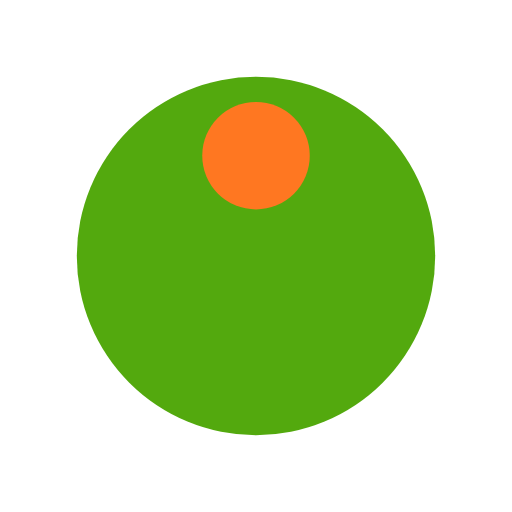
t = 0.00 s
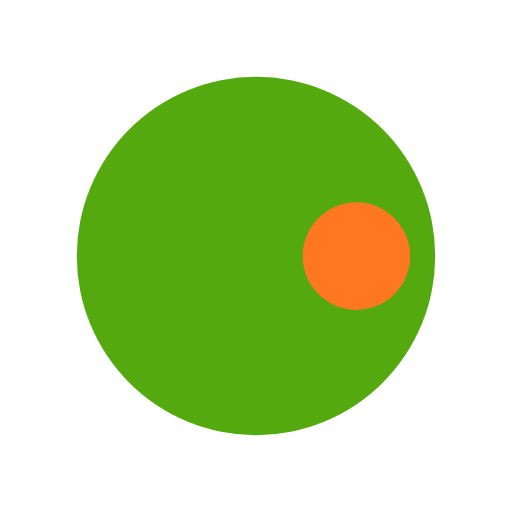
t = 0.20 s
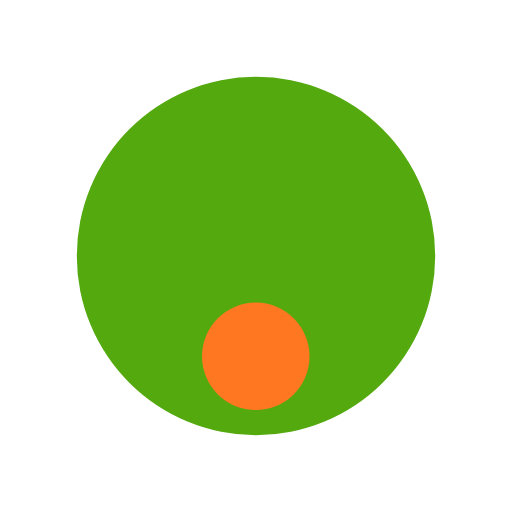
t = 0.39 s
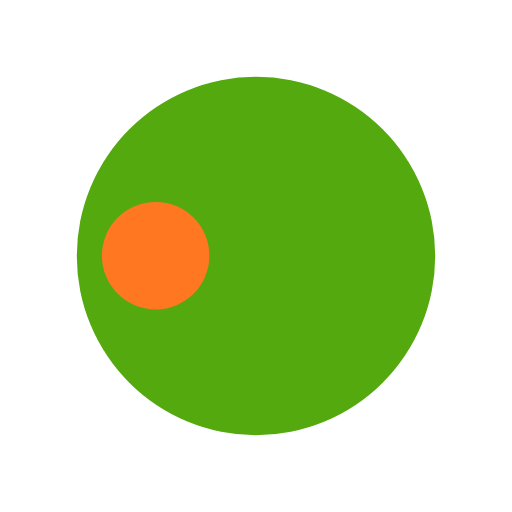
t = 0.59 s

The animated SVG that drew these frames (rendered in a browser with its animation timeline set to each time). Animation: 1 SMIL element (animateTransform=1); one cycle of 0.79 s, repeats indefinitely.

<?xml version="1.0" encoding="utf-8"?>
<svg xmlns="http://www.w3.org/2000/svg" xmlns:xlink="http://www.w3.org/1999/xlink" style="margin: auto; background: none; display: block; shape-rendering: auto;" width="55px" height="55px" viewBox="0 0 100 100" preserveAspectRatio="xMidYMid">
<g transform="translate(50,50)">
  <g transform="scale(0.7)">
  <circle cx="0" cy="0" r="50" fill="#53a90e"></circle>
  <circle cx="0" cy="-28" r="15" fill="#ff7721">
    <animateTransform attributeName="transform" type="rotate" dur="0.7874015748031495s" repeatCount="indefinite" keyTimes="0;1" values="0 0 0;360 0 0"></animateTransform>
  </circle>
  </g>
</g>
<!-- [ldio] generated by https://loading.io/ --></svg>
